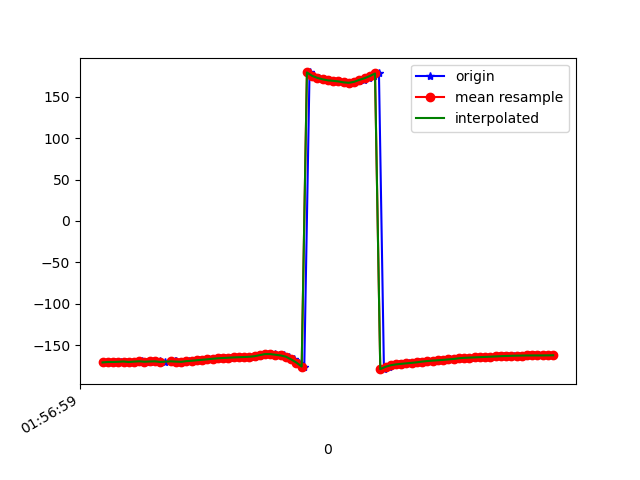

Values plotted in this chart, from the file beside it:
1617847019496, 542663036715335, -170.53879, 31.44531, -25.638828
1617847019500, 542663055946105, -170, 32.42, -26.44
1617847019526, 542663075176875, -169.7, 32.42, -26.6
1617847019534, 542663094407645, -170.4, 32.63, -25.79
1617847019549, 542663113638415, -169.8, 33.57, -26.53
1617847019568, 542663132869185, -169.4, 33.73, -26.44
1617847019598, 542663152099955, -170.1, 33.98, -25.47
1617847019613, 542663171330725, -169.6, 34.79, -25.82
1617847019632, 542663190561495, -169.2, 34.31, -25.82
1617847019646, 542663209792265, -169.7, 33.86, -24.93
1617847019660, 542663229023035, -169.8, 34.54, -25.09
1617847019678, 542663248253805, -169.1, 34.22, -25.66
1617847019699, 542663267484575, -169.2, 34.14, -25.2
1617847019717, 542663286715345, -170, 34.82, -24.27
1617847019758, 542663305946115, -169.2, 35.33, -24.89
1617847019760, 542663325176885, -169.2, 35.13, -24.56
1617847019777, 542663344407655, -170, 35.16, -23.54
1617847019793, 542663363638425, -169.9, 35.97, -23.85
1617847019811, 542663382869195, -169, 35.98, -24.72
1617847019831, 542663402099965, -168.6, 36, -25.17
1617847019850, 542663421330735, -167.9, 35.91, -25.82
1617847019869, 542663440561505, -167.4, 35.56, -26.6
1617847019888, 542663459792275, -166.8, 35.02, -27.51
1617847019908, 542663479023045, -166.1, 34.28, -28.63
1617847019927, 542663498253815, -165.6, 33.34, -29.74
1617847019948, 542663517484585, -165.2, 32.18, -30.96
1617847019967, 542663536715355, -164.9, 31.05, -32.45
1617847019984, 542663555946125, -164.5, 30.05, -34.11
1617847020001, 542663575176895, -164.3, 29.08, -35.76
1617847020021, 542663594407665, -164.1, 28.21, -37.3
1617847020042, 542663613638435, -163.8, 27.64, -38.73
1617847020059, 542663632869205, -163.7, 27.55, -39.82
1617847020078, 542663652099975, -163.1, 27.98, -40.74
1617847020097, 542663671330745, -161.8, 28.89, -41.56
1617847020115, 542663690737458, -160.5, 30.06, -41.67
1617847020137, 542663709968228, -160.5, 31.26, -40.12
1617847020154, 542663729198998, -161.3, 32.38, -37.19
1617847020174, 542663748429768, -162.2, 33.78, -33.56
1617847020192, 542663767660538, -163.7, 35.75, -28.77
1617847020210, 542663786891308, -167, 38.4, -21.6
1617847020231, 542663806122078, -170.8, 40.9, -12.7
1617847020250, 542663825352848, -175.5, 43.32, -2.022
1617847020270, 542663844583618, 179.2, 44.34, 9.512
1617847020288, 542663863814388, 175, 44.25, 19.74
1617847020306, 542663883045158, 172.6, 43.77, 27.99
1617847020326, 542663902275928, 170.9, 43.65, 34.59
1617847020344, 542663921506698, 169.6, 43.8, 39.19
1617847020364, 542663940737468, 169.1, 43.99, 42.13
1617847020382, 542663959968238, 168.3, 44.47, 44.24
1617847020402, 542663979199008, 167.2, 45.21, 45.52
1617847020421, 542663998429778, 166.7, 45.8, 45.36
1617847020441, 542664017660548, 167.2, 46.09, 43.8
1617847020459, 542664036891318, 168.5, 46.23, 41.24
1617847020478, 542664056122088, 170.2, 46.24, 38.09
1617847020497, 542664075352858, 172.2, 46.08, 34.29
1617847020517, 542664094583628, 174.8, 45.43, 29.67
1617847020535, 542664113814398, 177.9, 44.06, 24.26
1617847020554, 542664133045168, -178.7, 41.21, 18.42
1617847020573, 542664152275938, -175.8, 37.46, 12.85
1617847020591, 542664171506708, -174, 34.1, 7.808
1617847020611, 542664190737478, -172.9, 31.53, 3.158
... 31 more rows
